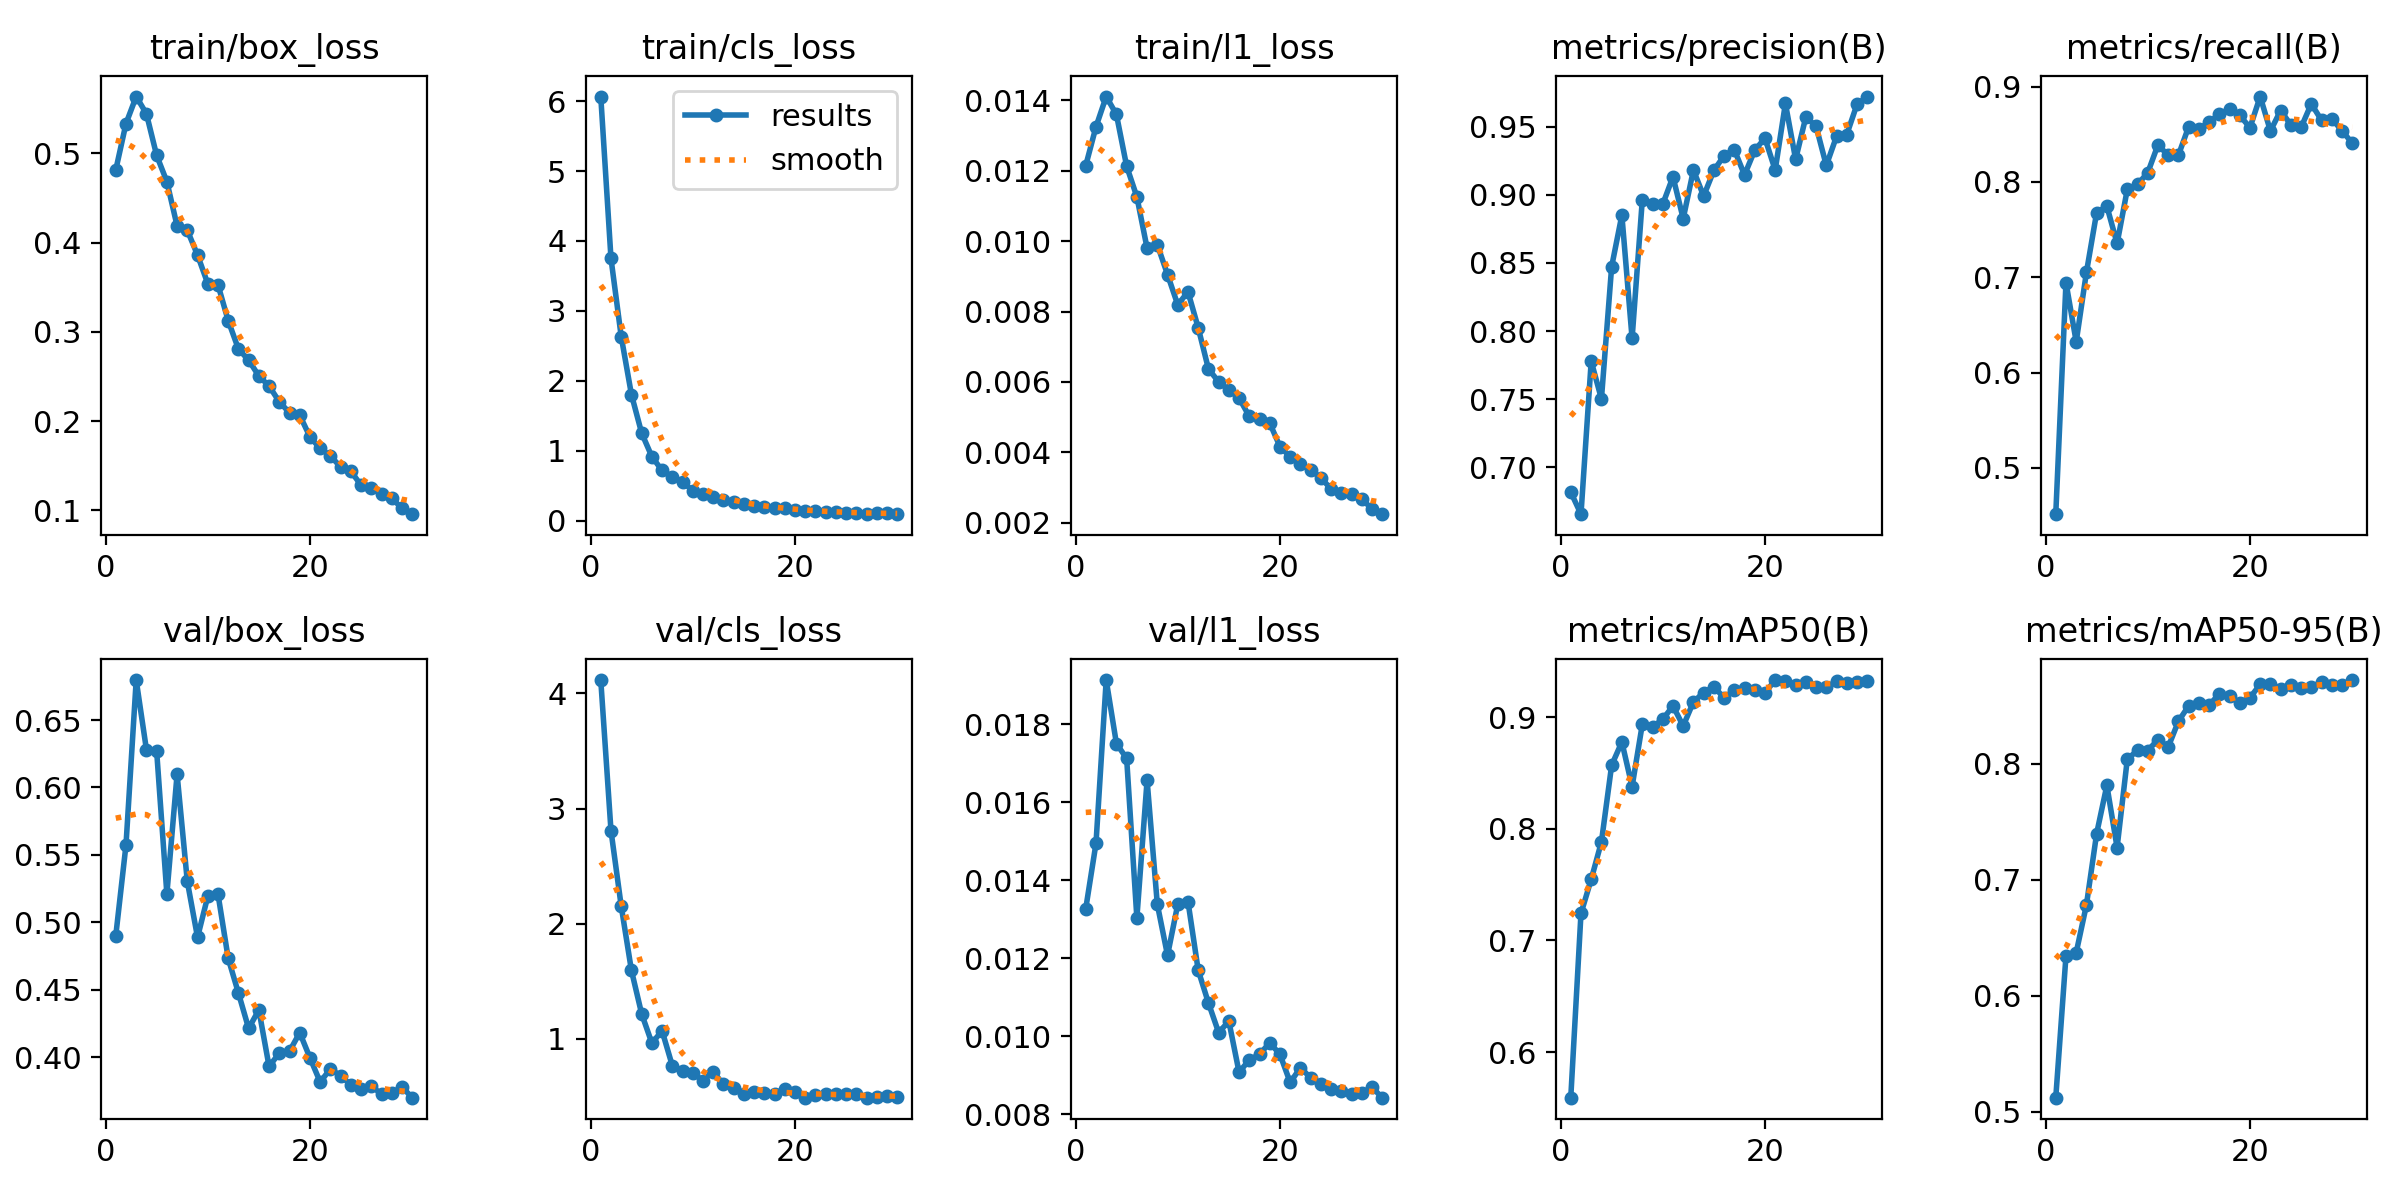

The data file committed next to this chart (first rows):
epoch, time, train/box_loss, train/cls_loss, train/l1_loss, metrics/precision(B), metrics/recall(B), metrics/mAP50(B), metrics/mAP50-95(B), val/box_loss, val/cls_loss, val/l1_loss, lr/pg0, lr/pg1, lr/pg2
1, 44.05, 0.4814, 6.066, 0.01215, 0.6818, 0.4516, 0.5592, 0.5122, 0.4901, 4.116, 0.01327, 0.0003308, 0.0003308, 0.0003308
2, 82.49, 0.5334, 3.75, 0.01325, 0.6656, 0.6945, 0.7242, 0.6344, 0.5574, 2.808, 0.01494, 0.0006422, 0.0006422, 0.0006422
3, 120.9, 0.5637, 2.634, 0.01411, 0.7778, 0.6323, 0.7547, 0.6372, 0.6796, 2.153, 0.01913, 0.0009316, 0.0009316, 0.0009316
4, 159.2, 0.5444, 1.804, 0.0136, 0.7502, 0.7052, 0.7882, 0.6783, 0.6281, 1.595, 0.0175, 0.000901, 0.000901, 0.000901
5, 198.6, 0.4978, 1.252, 0.01213, 0.8472, 0.7679, 0.8568, 0.7398, 0.627, 1.218, 0.01712, 0.000868, 0.000868, 0.000868
6, 238.2, 0.4684, 0.9158, 0.01126, 0.8851, 0.7745, 0.8777, 0.7813, 0.5211, 0.9637, 0.01303, 0.000835, 0.000835, 0.000835
7, 278.3, 0.4188, 0.7174, 0.0098, 0.7946, 0.7354, 0.8377, 0.7277, 0.6098, 1.07, 0.01656, 0.000802, 0.000802, 0.000802
8, 317, 0.4138, 0.6258, 0.0099, 0.8963, 0.7923, 0.8935, 0.8039, 0.5304, 0.7671, 0.01338, 0.000769, 0.000769, 0.000769
9, 355.6, 0.3861, 0.554, 0.00905, 0.8932, 0.7974, 0.8912, 0.8115, 0.4889, 0.7194, 0.01207, 0.000736, 0.000736, 0.000736
10, 394.8, 0.3541, 0.4293, 0.00819, 0.8931, 0.8096, 0.8979, 0.8113, 0.5193, 0.7019, 0.01338, 0.000703, 0.000703, 0.000703
11, 434.1, 0.3528, 0.3812, 0.00856, 0.9132, 0.8389, 0.9099, 0.8206, 0.521, 0.6388, 0.01345, 0.00067, 0.00067, 0.00067
12, 472.4, 0.3125, 0.3383, 0.00754, 0.8825, 0.8277, 0.892, 0.8143, 0.4734, 0.7166, 0.01169, 0.000637, 0.000637, 0.000637
13, 511.5, 0.2809, 0.2913, 0.00637, 0.9181, 0.8281, 0.9135, 0.8365, 0.4477, 0.6043, 0.01085, 0.000604, 0.000604, 0.000604
14, 550, 0.2682, 0.2691, 0.006, 0.8991, 0.8578, 0.9219, 0.8498, 0.4214, 0.5779, 0.01009, 0.000571, 0.000571, 0.000571
15, 588.7, 0.2506, 0.2321, 0.00577, 0.9179, 0.8554, 0.9272, 0.8521, 0.4352, 0.5258, 0.01038, 0.000538, 0.000538, 0.000538
16, 627.3, 0.2393, 0.2163, 0.00554, 0.9287, 0.8627, 0.9172, 0.8504, 0.3932, 0.5408, 0.00907, 0.000505, 0.000505, 0.000505
17, 666.1, 0.2217, 0.1997, 0.00502, 0.9331, 0.871, 0.9241, 0.8601, 0.4032, 0.5331, 0.00939, 0.000472, 0.000472, 0.000472
18, 705.6, 0.2093, 0.1825, 0.00494, 0.9146, 0.8763, 0.9257, 0.8585, 0.4045, 0.5224, 0.00953, 0.000439, 0.000439, 0.000439
19, 743.2, 0.2065, 0.1754, 0.00483, 0.9327, 0.8698, 0.924, 0.852, 0.4183, 0.567, 0.00983, 0.000406, 0.000406, 0.000406
20, 781.9, 0.1823, 0.1548, 0.00416, 0.9415, 0.8569, 0.9217, 0.8569, 0.3996, 0.5376, 0.00953, 0.000373, 0.000373, 0.000373
21, 823.3, 0.1693, 0.1379, 0.00387, 0.9181, 0.8895, 0.9331, 0.8683, 0.3817, 0.4905, 0.00881, 0.00034, 0.00034, 0.00034
22, 861, 0.161, 0.1369, 0.00367, 0.967, 0.8534, 0.932, 0.8686, 0.3915, 0.5171, 0.00919, 0.000307, 0.000307, 0.000307
23, 899.6, 0.1485, 0.127, 0.00349, 0.926, 0.8749, 0.9285, 0.8647, 0.3863, 0.5195, 0.00893, 0.000274, 0.000274, 0.000274
24, 936.8, 0.1437, 0.1276, 0.00328, 0.9572, 0.8599, 0.9309, 0.8679, 0.3796, 0.5246, 0.00878, 0.000241, 0.000241, 0.000241
25, 974.7, 0.1281, 0.1137, 0.00295, 0.9503, 0.8571, 0.9271, 0.8655, 0.3769, 0.5252, 0.00864, 0.000208, 0.000208, 0.000208
26, 1013, 0.1253, 0.1103, 0.00285, 0.9215, 0.8819, 0.9268, 0.8662, 0.3788, 0.5236, 0.0086, 0.000175, 0.000175, 0.000175
27, 1052, 0.1181, 0.1013, 0.00282, 0.9428, 0.8647, 0.932, 0.8701, 0.3726, 0.4897, 0.00851, 0.000142, 0.000142, 0.000142
28, 1091, 0.1137, 0.1022, 0.00266, 0.9441, 0.8663, 0.9309, 0.8681, 0.3734, 0.4978, 0.00854, 0.000109, 0.000109, 0.000109
29, 1130, 0.1022, 0.1063, 0.0024, 0.9663, 0.8538, 0.9312, 0.8679, 0.3781, 0.5042, 0.00869, 7.6e-05, 7.6e-05, 7.6e-05
30, 1170, 0.09566, 0.09245, 0.00224, 0.9721, 0.8407, 0.9322, 0.8721, 0.3701, 0.496, 0.00842, 4.3e-05, 4.3e-05, 4.3e-05
